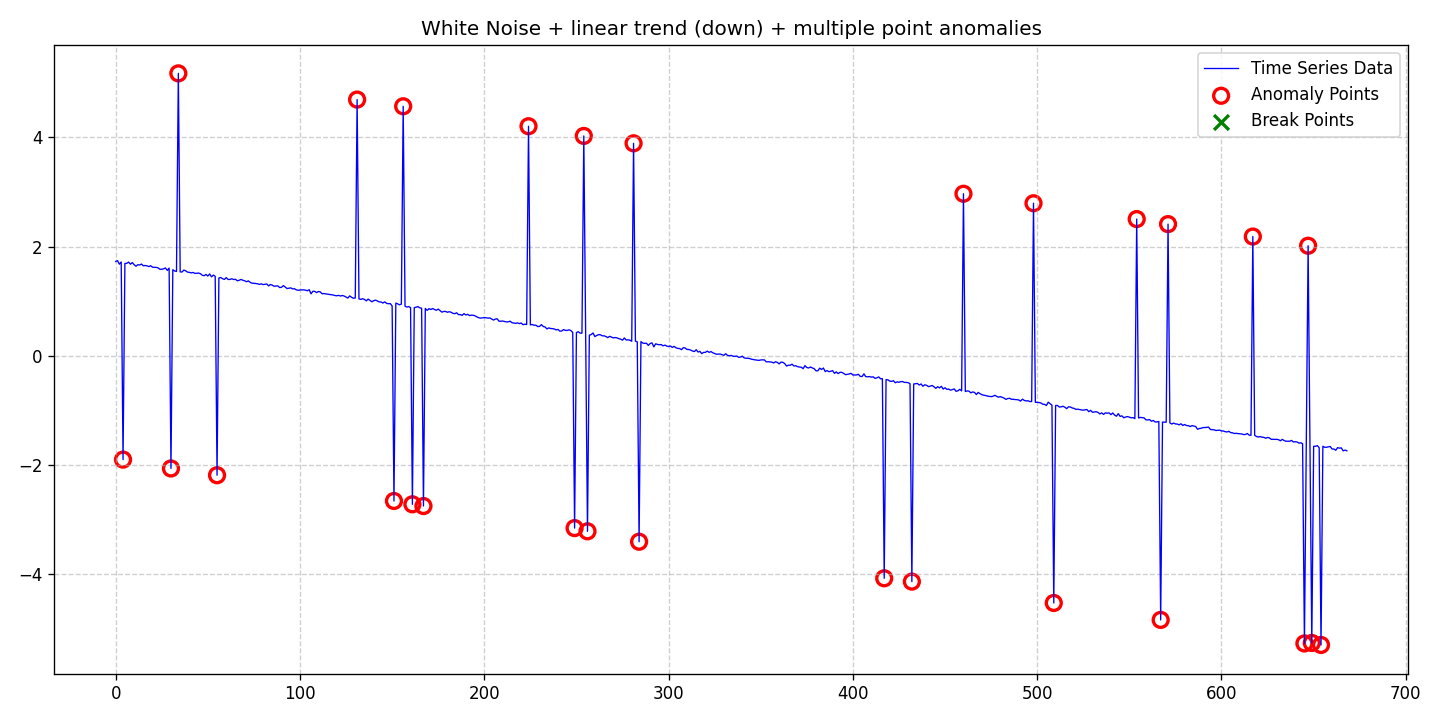

The file beside this chart, header and first rows:
date, data, stationary, det_lin_up, det_lin_down, det_quad, det_cubic, det_exp, det_damped, stoc_trend, volatility, single_seas, multiple_seas, point_anom_single, point_anom_multi, collect_anom, context_anom, mean_shift, var_shift, trend_shift, point_anom_count, point_anom_location, point_anom_point, collect_anom_count
2020-01-01, 1.728, 0, 0, 1, 0, 0, 0, 0, 0, 0, 0, 0, 0, 1, 0, 0, 0, 0, 0, 28, [4, 30, 34, 55, 131, 151, 156, 161, 167,…, [4, 30, 34, 55, 131, 151, 156, 161, 167,…, 0
2020-01-02, 1.743, 0, 0, 1, 0, 0, 0, 0, 0, 0, 0, 0, 0, 1, 0, 0, 0, 0, 0, 28, [4, 30, 34, 55, 131, 151, 156, 161, 167,…, [4, 30, 34, 55, 131, 151, 156, 161, 167,…, 0
2020-01-03, 1.678, 0, 0, 1, 0, 0, 0, 0, 0, 0, 0, 0, 0, 1, 0, 0, 0, 0, 0, 28, [4, 30, 34, 55, 131, 151, 156, 161, 167,…, [4, 30, 34, 55, 131, 151, 156, 161, 167,…, 0
2020-01-04, 1.718, 0, 0, 1, 0, 0, 0, 0, 0, 0, 0, 0, 0, 1, 0, 0, 0, 0, 0, 28, [4, 30, 34, 55, 131, 151, 156, 161, 167,…, [4, 30, 34, 55, 131, 151, 156, 161, 167,…, 0
2020-01-05, -1.9, 0, 0, 1, 0, 0, 0, 0, 0, 0, 0, 0, 0, 1, 0, 0, 0, 0, 0, 28, [4, 30, 34, 55, 131, 151, 156, 161, 167,…, [4, 30, 34, 55, 131, 151, 156, 161, 167,…, 0
2020-01-06, 1.691, 0, 0, 1, 0, 0, 0, 0, 0, 0, 0, 0, 0, 1, 0, 0, 0, 0, 0, 28, [4, 30, 34, 55, 131, 151, 156, 161, 167,…, [4, 30, 34, 55, 131, 151, 156, 161, 167,…, 0
2020-01-07, 1.694, 0, 0, 1, 0, 0, 0, 0, 0, 0, 0, 0, 0, 1, 0, 0, 0, 0, 0, 28, [4, 30, 34, 55, 131, 151, 156, 161, 167,…, [4, 30, 34, 55, 131, 151, 156, 161, 167,…, 0
2020-01-08, 1.717, 0, 0, 1, 0, 0, 0, 0, 0, 0, 0, 0, 0, 1, 0, 0, 0, 0, 0, 28, [4, 30, 34, 55, 131, 151, 156, 161, 167,…, [4, 30, 34, 55, 131, 151, 156, 161, 167,…, 0
2020-01-09, 1.677, 0, 0, 1, 0, 0, 0, 0, 0, 0, 0, 0, 0, 1, 0, 0, 0, 0, 0, 28, [4, 30, 34, 55, 131, 151, 156, 161, 167,…, [4, 30, 34, 55, 131, 151, 156, 161, 167,…, 0
2020-01-10, 1.708, 0, 0, 1, 0, 0, 0, 0, 0, 0, 0, 0, 0, 1, 0, 0, 0, 0, 0, 28, [4, 30, 34, 55, 131, 151, 156, 161, 167,…, [4, 30, 34, 55, 131, 151, 156, 161, 167,…, 0
2020-01-11, 1.669, 0, 0, 1, 0, 0, 0, 0, 0, 0, 0, 0, 0, 1, 0, 0, 0, 0, 0, 28, [4, 30, 34, 55, 131, 151, 156, 161, 167,…, [4, 30, 34, 55, 131, 151, 156, 161, 167,…, 0
2020-01-12, 1.641, 0, 0, 1, 0, 0, 0, 0, 0, 0, 0, 0, 0, 1, 0, 0, 0, 0, 0, 28, [4, 30, 34, 55, 131, 151, 156, 161, 167,…, [4, 30, 34, 55, 131, 151, 156, 161, 167,…, 0
2020-01-13, 1.668, 0, 0, 1, 0, 0, 0, 0, 0, 0, 0, 0, 0, 1, 0, 0, 0, 0, 0, 28, [4, 30, 34, 55, 131, 151, 156, 161, 167,…, [4, 30, 34, 55, 131, 151, 156, 161, 167,…, 0
2020-01-14, 1.664, 0, 0, 1, 0, 0, 0, 0, 0, 0, 0, 0, 0, 1, 0, 0, 0, 0, 0, 28, [4, 30, 34, 55, 131, 151, 156, 161, 167,…, [4, 30, 34, 55, 131, 151, 156, 161, 167,…, 0
2020-01-15, 1.68, 0, 0, 1, 0, 0, 0, 0, 0, 0, 0, 0, 0, 1, 0, 0, 0, 0, 0, 28, [4, 30, 34, 55, 131, 151, 156, 161, 167,…, [4, 30, 34, 55, 131, 151, 156, 161, 167,…, 0
2020-01-16, 1.649, 0, 0, 1, 0, 0, 0, 0, 0, 0, 0, 0, 0, 1, 0, 0, 0, 0, 0, 28, [4, 30, 34, 55, 131, 151, 156, 161, 167,…, [4, 30, 34, 55, 131, 151, 156, 161, 167,…, 0
2020-01-17, 1.654, 0, 0, 1, 0, 0, 0, 0, 0, 0, 0, 0, 0, 1, 0, 0, 0, 0, 0, 28, [4, 30, 34, 55, 131, 151, 156, 161, 167,…, [4, 30, 34, 55, 131, 151, 156, 161, 167,…, 0
2020-01-18, 1.647, 0, 0, 1, 0, 0, 0, 0, 0, 0, 0, 0, 0, 1, 0, 0, 0, 0, 0, 28, [4, 30, 34, 55, 131, 151, 156, 161, 167,…, [4, 30, 34, 55, 131, 151, 156, 161, 167,…, 0
2020-01-19, 1.634, 0, 0, 1, 0, 0, 0, 0, 0, 0, 0, 0, 0, 1, 0, 0, 0, 0, 0, 28, [4, 30, 34, 55, 131, 151, 156, 161, 167,…, [4, 30, 34, 55, 131, 151, 156, 161, 167,…, 0
2020-01-20, 1.65, 0, 0, 1, 0, 0, 0, 0, 0, 0, 0, 0, 0, 1, 0, 0, 0, 0, 0, 28, [4, 30, 34, 55, 131, 151, 156, 161, 167,…, [4, 30, 34, 55, 131, 151, 156, 161, 167,…, 0
2020-01-21, 1.623, 0, 0, 1, 0, 0, 0, 0, 0, 0, 0, 0, 0, 1, 0, 0, 0, 0, 0, 28, [4, 30, 34, 55, 131, 151, 156, 161, 167,…, [4, 30, 34, 55, 131, 151, 156, 161, 167,…, 0
2020-01-22, 1.621, 0, 0, 1, 0, 0, 0, 0, 0, 0, 0, 0, 0, 1, 0, 0, 0, 0, 0, 28, [4, 30, 34, 55, 131, 151, 156, 161, 167,…, [4, 30, 34, 55, 131, 151, 156, 161, 167,…, 0
2020-01-23, 1.62, 0, 0, 1, 0, 0, 0, 0, 0, 0, 0, 0, 0, 1, 0, 0, 0, 0, 0, 28, [4, 30, 34, 55, 131, 151, 156, 161, 167,…, [4, 30, 34, 55, 131, 151, 156, 161, 167,…, 0
2020-01-24, 1.61, 0, 0, 1, 0, 0, 0, 0, 0, 0, 0, 0, 0, 1, 0, 0, 0, 0, 0, 28, [4, 30, 34, 55, 131, 151, 156, 161, 167,…, [4, 30, 34, 55, 131, 151, 156, 161, 167,…, 0
2020-01-25, 1.586, 0, 0, 1, 0, 0, 0, 0, 0, 0, 0, 0, 0, 1, 0, 0, 0, 0, 0, 28, [4, 30, 34, 55, 131, 151, 156, 161, 167,…, [4, 30, 34, 55, 131, 151, 156, 161, 167,…, 0
2020-01-26, 1.585, 0, 0, 1, 0, 0, 0, 0, 0, 0, 0, 0, 0, 1, 0, 0, 0, 0, 0, 28, [4, 30, 34, 55, 131, 151, 156, 161, 167,…, [4, 30, 34, 55, 131, 151, 156, 161, 167,…, 0
2020-01-27, 1.593, 0, 0, 1, 0, 0, 0, 0, 0, 0, 0, 0, 0, 1, 0, 0, 0, 0, 0, 28, [4, 30, 34, 55, 131, 151, 156, 161, 167,…, [4, 30, 34, 55, 131, 151, 156, 161, 167,…, 0
2020-01-28, 1.609, 0, 0, 1, 0, 0, 0, 0, 0, 0, 0, 0, 0, 1, 0, 0, 0, 0, 0, 28, [4, 30, 34, 55, 131, 151, 156, 161, 167,…, [4, 30, 34, 55, 131, 151, 156, 161, 167,…, 0
2020-01-29, 1.564, 0, 0, 1, 0, 0, 0, 0, 0, 0, 0, 0, 0, 1, 0, 0, 0, 0, 0, 28, [4, 30, 34, 55, 131, 151, 156, 161, 167,…, [4, 30, 34, 55, 131, 151, 156, 161, 167,…, 0
2020-01-30, 1.606, 0, 0, 1, 0, 0, 0, 0, 0, 0, 0, 0, 0, 1, 0, 0, 0, 0, 0, 28, [4, 30, 34, 55, 131, 151, 156, 161, 167,…, [4, 30, 34, 55, 131, 151, 156, 161, 167,…, 0
2020-01-31, -2.063, 0, 0, 1, 0, 0, 0, 0, 0, 0, 0, 0, 0, 1, 0, 0, 0, 0, 0, 28, [4, 30, 34, 55, 131, 151, 156, 161, 167,…, [4, 30, 34, 55, 131, 151, 156, 161, 167,…, 0
2020-02-01, 1.577, 0, 0, 1, 0, 0, 0, 0, 0, 0, 0, 0, 0, 1, 0, 0, 0, 0, 0, 28, [4, 30, 34, 55, 131, 151, 156, 161, 167,…, [4, 30, 34, 55, 131, 151, 156, 161, 167,…, 0
2020-02-02, 1.553, 0, 0, 1, 0, 0, 0, 0, 0, 0, 0, 0, 0, 1, 0, 0, 0, 0, 0, 28, [4, 30, 34, 55, 131, 151, 156, 161, 167,…, [4, 30, 34, 55, 131, 151, 156, 161, 167,…, 0
2020-02-03, 1.545, 0, 0, 1, 0, 0, 0, 0, 0, 0, 0, 0, 0, 1, 0, 0, 0, 0, 0, 28, [4, 30, 34, 55, 131, 151, 156, 161, 167,…, [4, 30, 34, 55, 131, 151, 156, 161, 167,…, 0
2020-02-04, 5.172, 0, 0, 1, 0, 0, 0, 0, 0, 0, 0, 0, 0, 1, 0, 0, 0, 0, 0, 28, [4, 30, 34, 55, 131, 151, 156, 161, 167,…, [4, 30, 34, 55, 131, 151, 156, 161, 167,…, 0
2020-02-05, 1.536, 0, 0, 1, 0, 0, 0, 0, 0, 0, 0, 0, 0, 1, 0, 0, 0, 0, 0, 28, [4, 30, 34, 55, 131, 151, 156, 161, 167,…, [4, 30, 34, 55, 131, 151, 156, 161, 167,…, 0
2020-02-06, 1.535, 0, 0, 1, 0, 0, 0, 0, 0, 0, 0, 0, 0, 1, 0, 0, 0, 0, 0, 28, [4, 30, 34, 55, 131, 151, 156, 161, 167,…, [4, 30, 34, 55, 131, 151, 156, 161, 167,…, 0
2020-02-07, 1.57, 0, 0, 1, 0, 0, 0, 0, 0, 0, 0, 0, 0, 1, 0, 0, 0, 0, 0, 28, [4, 30, 34, 55, 131, 151, 156, 161, 167,…, [4, 30, 34, 55, 131, 151, 156, 161, 167,…, 0
2020-02-08, 1.556, 0, 0, 1, 0, 0, 0, 0, 0, 0, 0, 0, 0, 1, 0, 0, 0, 0, 0, 28, [4, 30, 34, 55, 131, 151, 156, 161, 167,…, [4, 30, 34, 55, 131, 151, 156, 161, 167,…, 0
2020-02-09, 1.533, 0, 0, 1, 0, 0, 0, 0, 0, 0, 0, 0, 0, 1, 0, 0, 0, 0, 0, 28, [4, 30, 34, 55, 131, 151, 156, 161, 167,…, [4, 30, 34, 55, 131, 151, 156, 161, 167,…, 0
2020-02-10, 1.529, 0, 0, 1, 0, 0, 0, 0, 0, 0, 0, 0, 0, 1, 0, 0, 0, 0, 0, 28, [4, 30, 34, 55, 131, 151, 156, 161, 167,…, [4, 30, 34, 55, 131, 151, 156, 161, 167,…, 0
2020-02-11, 1.518, 0, 0, 1, 0, 0, 0, 0, 0, 0, 0, 0, 0, 1, 0, 0, 0, 0, 0, 28, [4, 30, 34, 55, 131, 151, 156, 161, 167,…, [4, 30, 34, 55, 131, 151, 156, 161, 167,…, 0
2020-02-12, 1.527, 0, 0, 1, 0, 0, 0, 0, 0, 0, 0, 0, 0, 1, 0, 0, 0, 0, 0, 28, [4, 30, 34, 55, 131, 151, 156, 161, 167,…, [4, 30, 34, 55, 131, 151, 156, 161, 167,…, 0
2020-02-13, 1.509, 0, 0, 1, 0, 0, 0, 0, 0, 0, 0, 0, 0, 1, 0, 0, 0, 0, 0, 28, [4, 30, 34, 55, 131, 151, 156, 161, 167,…, [4, 30, 34, 55, 131, 151, 156, 161, 167,…, 0
2020-02-14, 1.513, 0, 0, 1, 0, 0, 0, 0, 0, 0, 0, 0, 0, 1, 0, 0, 0, 0, 0, 28, [4, 30, 34, 55, 131, 151, 156, 161, 167,…, [4, 30, 34, 55, 131, 151, 156, 161, 167,…, 0
2020-02-15, 1.515, 0, 0, 1, 0, 0, 0, 0, 0, 0, 0, 0, 0, 1, 0, 0, 0, 0, 0, 28, [4, 30, 34, 55, 131, 151, 156, 161, 167,…, [4, 30, 34, 55, 131, 151, 156, 161, 167,…, 0
2020-02-16, 1.504, 0, 0, 1, 0, 0, 0, 0, 0, 0, 0, 0, 0, 1, 0, 0, 0, 0, 0, 28, [4, 30, 34, 55, 131, 151, 156, 161, 167,…, [4, 30, 34, 55, 131, 151, 156, 161, 167,…, 0
2020-02-17, 1.475, 0, 0, 1, 0, 0, 0, 0, 0, 0, 0, 0, 0, 1, 0, 0, 0, 0, 0, 28, [4, 30, 34, 55, 131, 151, 156, 161, 167,…, [4, 30, 34, 55, 131, 151, 156, 161, 167,…, 0
2020-02-18, 1.467, 0, 0, 1, 0, 0, 0, 0, 0, 0, 0, 0, 0, 1, 0, 0, 0, 0, 0, 28, [4, 30, 34, 55, 131, 151, 156, 161, 167,…, [4, 30, 34, 55, 131, 151, 156, 161, 167,…, 0
2020-02-19, 1.49, 0, 0, 1, 0, 0, 0, 0, 0, 0, 0, 0, 0, 1, 0, 0, 0, 0, 0, 28, [4, 30, 34, 55, 131, 151, 156, 161, 167,…, [4, 30, 34, 55, 131, 151, 156, 161, 167,…, 0
2020-02-20, 1.461, 0, 0, 1, 0, 0, 0, 0, 0, 0, 0, 0, 0, 1, 0, 0, 0, 0, 0, 28, [4, 30, 34, 55, 131, 151, 156, 161, 167,…, [4, 30, 34, 55, 131, 151, 156, 161, 167,…, 0
2020-02-21, 1.499, 0, 0, 1, 0, 0, 0, 0, 0, 0, 0, 0, 0, 1, 0, 0, 0, 0, 0, 28, [4, 30, 34, 55, 131, 151, 156, 161, 167,…, [4, 30, 34, 55, 131, 151, 156, 161, 167,…, 0
2020-02-22, 1.446, 0, 0, 1, 0, 0, 0, 0, 0, 0, 0, 0, 0, 1, 0, 0, 0, 0, 0, 28, [4, 30, 34, 55, 131, 151, 156, 161, 167,…, [4, 30, 34, 55, 131, 151, 156, 161, 167,…, 0
2020-02-23, 1.478, 0, 0, 1, 0, 0, 0, 0, 0, 0, 0, 0, 0, 1, 0, 0, 0, 0, 0, 28, [4, 30, 34, 55, 131, 151, 156, 161, 167,…, [4, 30, 34, 55, 131, 151, 156, 161, 167,…, 0
2020-02-24, 1.456, 0, 0, 1, 0, 0, 0, 0, 0, 0, 0, 0, 0, 1, 0, 0, 0, 0, 0, 28, [4, 30, 34, 55, 131, 151, 156, 161, 167,…, [4, 30, 34, 55, 131, 151, 156, 161, 167,…, 0
2020-02-25, -2.186, 0, 0, 1, 0, 0, 0, 0, 0, 0, 0, 0, 0, 1, 0, 0, 0, 0, 0, 28, [4, 30, 34, 55, 131, 151, 156, 161, 167,…, [4, 30, 34, 55, 131, 151, 156, 161, 167,…, 0
2020-02-26, 1.426, 0, 0, 1, 0, 0, 0, 0, 0, 0, 0, 0, 0, 1, 0, 0, 0, 0, 0, 28, [4, 30, 34, 55, 131, 151, 156, 161, 167,…, [4, 30, 34, 55, 131, 151, 156, 161, 167,…, 0
2020-02-27, 1.434, 0, 0, 1, 0, 0, 0, 0, 0, 0, 0, 0, 0, 1, 0, 0, 0, 0, 0, 28, [4, 30, 34, 55, 131, 151, 156, 161, 167,…, [4, 30, 34, 55, 131, 151, 156, 161, 167,…, 0
2020-02-28, 1.412, 0, 0, 1, 0, 0, 0, 0, 0, 0, 0, 0, 0, 1, 0, 0, 0, 0, 0, 28, [4, 30, 34, 55, 131, 151, 156, 161, 167,…, [4, 30, 34, 55, 131, 151, 156, 161, 167,…, 0
2020-02-29, 1.4, 0, 0, 1, 0, 0, 0, 0, 0, 0, 0, 0, 0, 1, 0, 0, 0, 0, 0, 28, [4, 30, 34, 55, 131, 151, 156, 161, 167,…, [4, 30, 34, 55, 131, 151, 156, 161, 167,…, 0
... 609 more rows
